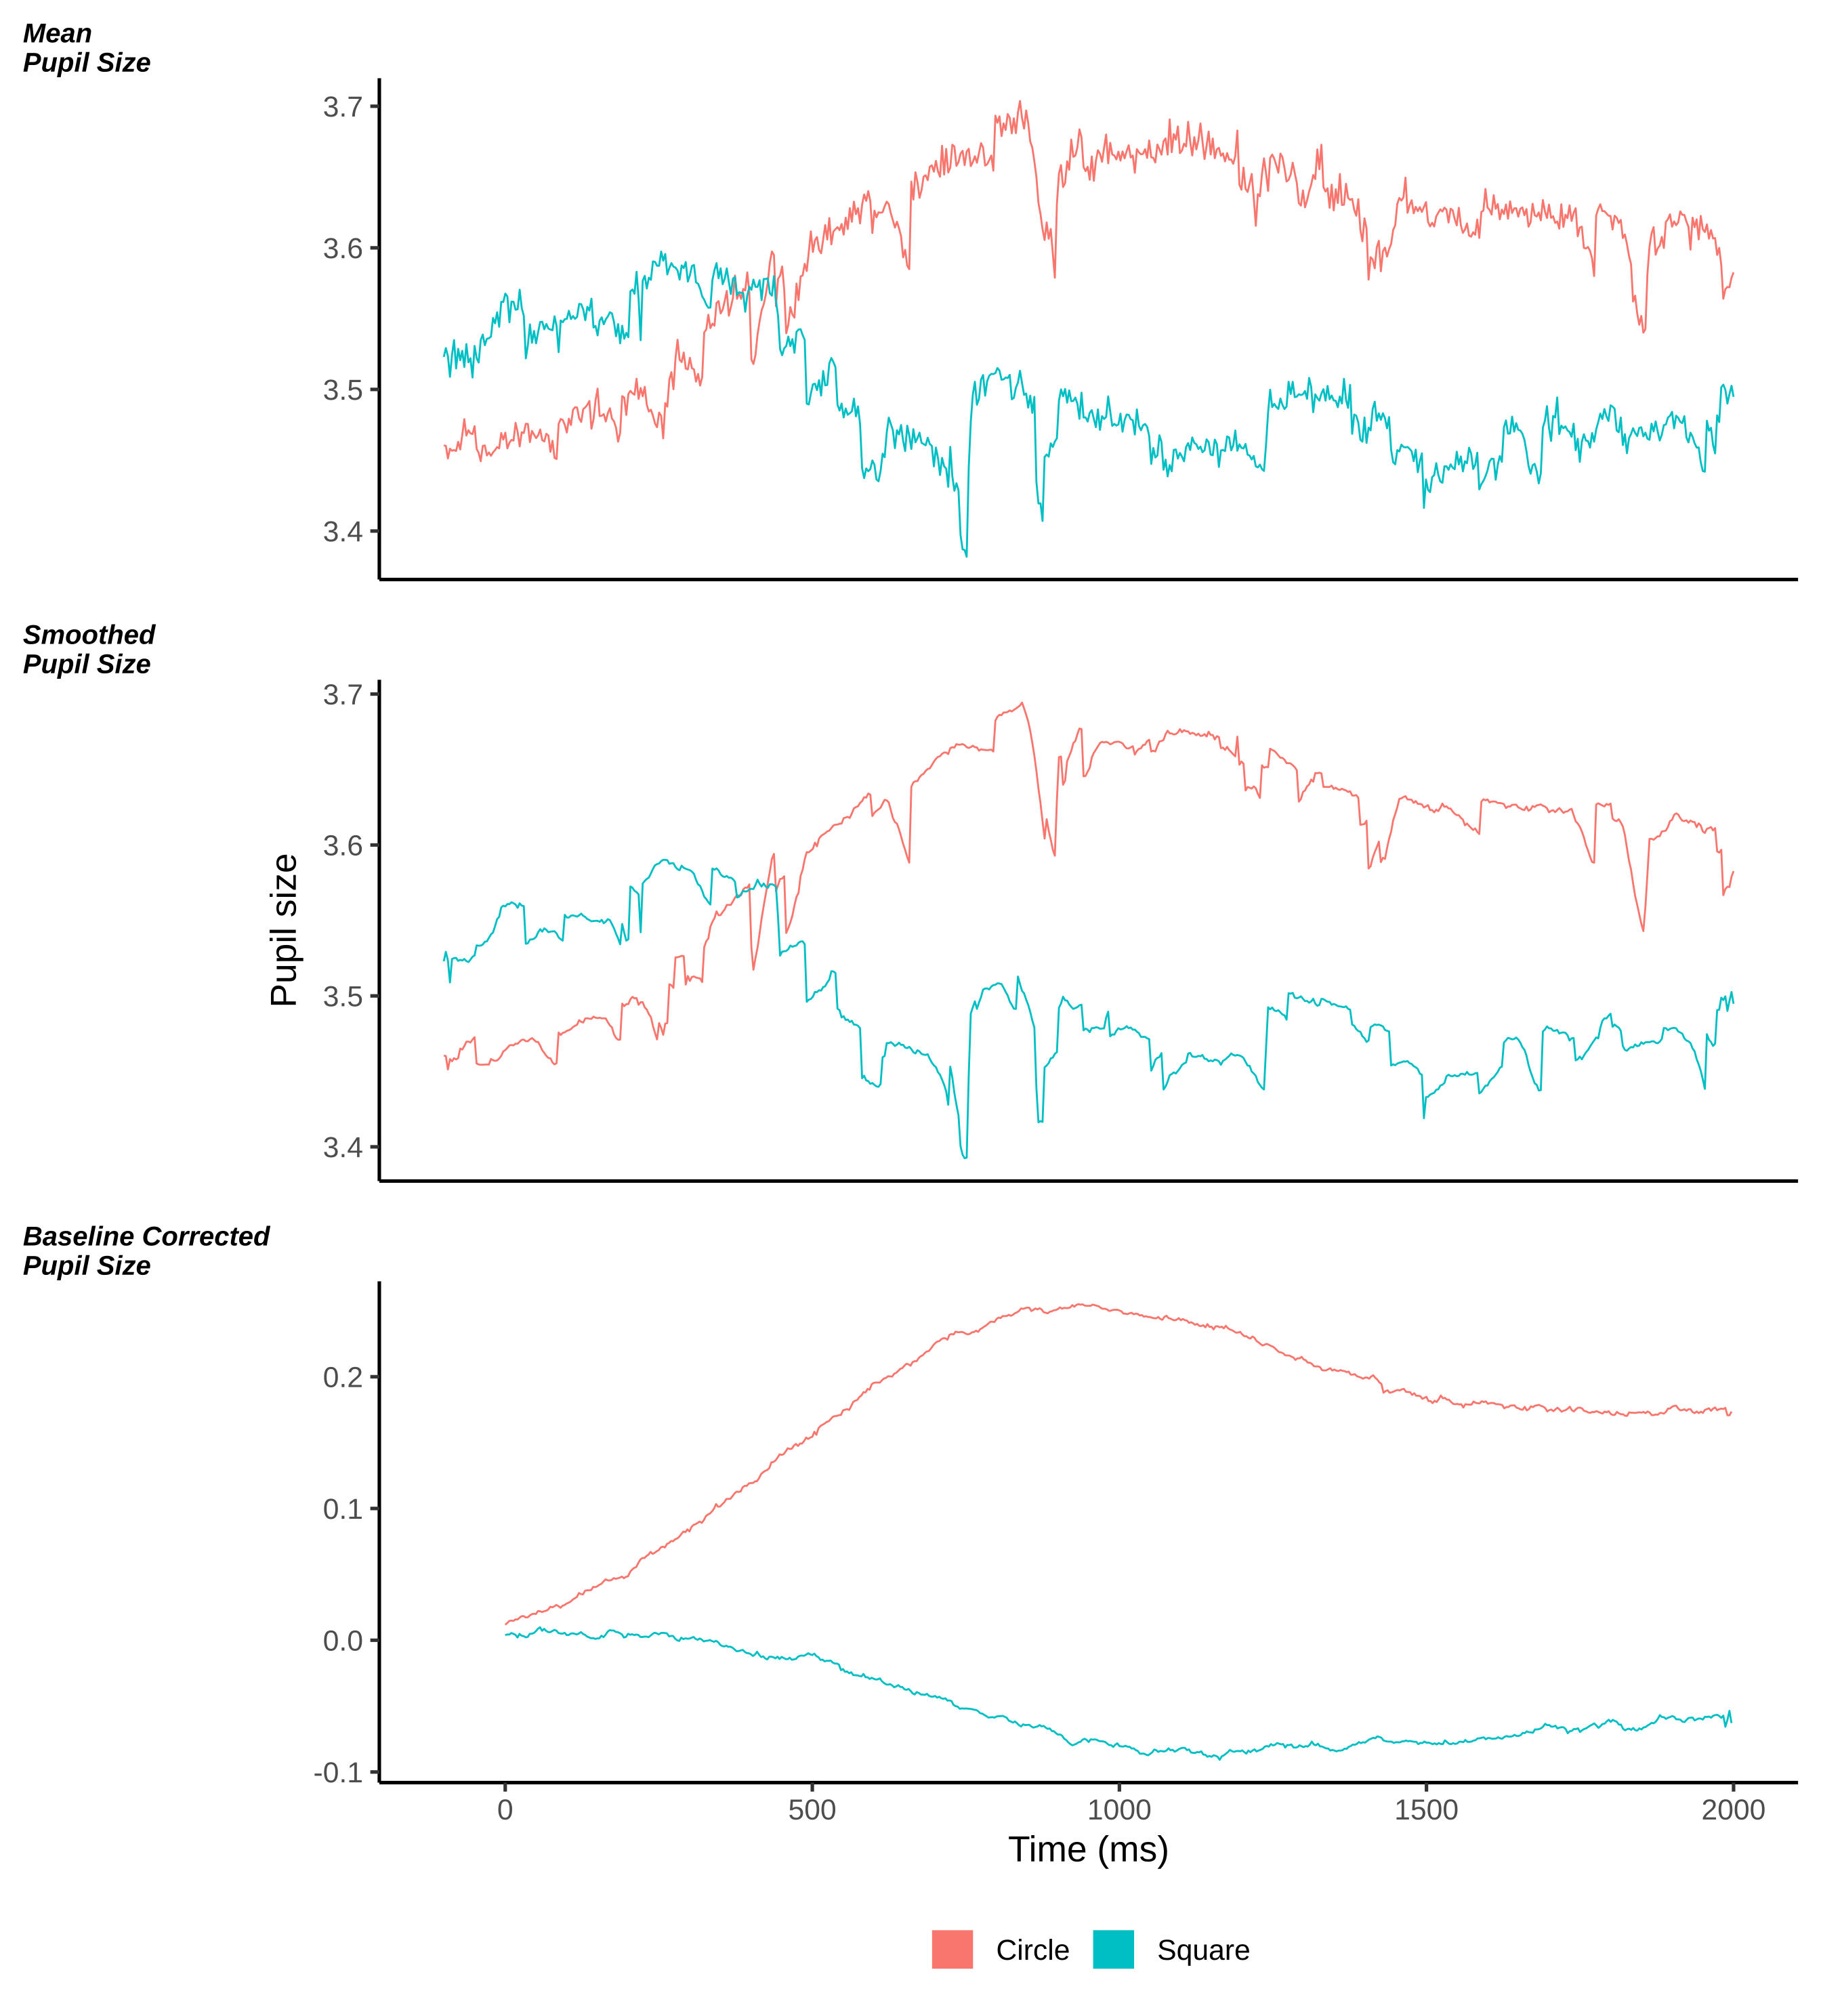

Generate this figure with R:
# Libraries and files --------------------------------------------------------------------

library(PupillometryR) # Library to process pupil signal
library(tidyverse) # Library to wrangle dataframes
library(patchwork)

csv_files = list.files(
  path = "resources\\Pupillometry\\RAW",
  pattern = "\\.csv$", # regex pattern to match .csv files
  full.names = TRUE # returns the full file paths
)


# Prepare data --------------------------------------------------------------------

## Event settings --------------------------------------------------------------------

# Settings to cut events
Fs = 300 # framerate
Step = 1000 / Fs

Pre_stim = 100 # pre stimulus time (100ms)
Post_stim = 2000 # post stimulus time (2000ms)
Pre_stim_samples = Pre_stim / Step # pre stimulus in samples
Post_stim_samples = Post_stim / Step # post stimulus in samples

# Time vector based on the event duration
Time = seq(
  from = -Pre_stim,
  by = Step,
  length.out = (Pre_stim + Post_stim) / Step
) # time vector

# Events to keep
Events_to_keep = c('Circle', 'Square')



# Rawplot all ------------------------------------------------------------

Raw_plot = vroom::vroom(csv_files) |> 
  filter(time<78000)


# 1) build a little data.frame of your event windows
event_windows <- Raw_plot %>%
  filter(Event %in% Events_to_keep) %>%
  mutate(
    xmin = time - 100,
    xmax = time + 2000
  )

P0 =  ggplot() +
  # shaded windows
  geom_rect( data = event_windows, inherit.aes = FALSE,
    aes(xmin = xmin, xmax = xmax, ymin = -Inf, ymax = Inf, fill = Event),
    alpha = 0.5
  ) +
  # then your original lines and vlines
  geom_line(data = Raw_plot, aes(x = time, y = R_P,   color = 'Right'), size = 1.1 ) +
  geom_line(data = Raw_plot, aes(x = time, y = L_P,   color = 'Left'), size = 1.1 ) +
  geom_vline(data = event_windows, aes(xintercept = time), size = 1.3 , linetype = 'dashed') +

  theme_classic(base_size = 35) +
  ylim(2, 4.8) +
  labs(color = 'Eye', fill = 'Event',
       linetype = 'Events', x = 'Time (ms)', y = 'Pupil size') +
  scale_color_manual(values = c(Right = '#4A6274', Left = '#E2725A')) +
  theme(legend.position = 'top') +
  guides(
    color = guide_legend(override.aes = list(lwd = 20)),
    fill     = guide_legend(override.aes = list(size = 16, alpha = 1))
  ) +
  facet_grid(
    rows = vars(Subject),
    labeller = labeller(Subject = as_labeller(function(x) {
      paste0("S", sub("^Subject_", "", x))
    }))
  )



P0
ggsave("Paper/1_Raw.svg", P0,
        width = 28, height = 12, dpi = 300)





## Event fixes --------------------------------------------------------------------

List_of_subject_dataframes = list() # Empty list to be filled with dataframes

# Loop for each subject
for (sub in 1:length(csv_files)) {
  Raw_data = read.csv(csv_files[sub]) # Raw data
  Events = filter(Raw_data, Event %in% Events_to_keep) %>% # filter data
    mutate(TrialN = seq(n()))

  # Loop for each event
  for (trial in 1:nrow(Events)) {
    # Extract the information
    Event = Events[trial, ]$Event
    TrialN = Events[trial, ]$TrialN

    # Event onset information
    Onset = Events[trial, ]$time
    Onset_index = which.min(abs(Raw_data$time - Onset))

    # Find the rows to update based on pre post samples
    rows_to_update = seq(
      Onset_index - Pre_stim_samples,
      Onset_index + Post_stim_samples - 1
    )

    # Repeat the values of interest for all the rows
    Raw_data[rows_to_update, 'time'] = Time
    Raw_data[rows_to_update, 'Event'] = Event
    Raw_data[rows_to_update, 'TrialN'] = TrialN
  }

  # Filter only events of interest
  Trial_data = Raw_data %>%
    filter(Event %in% Events_to_keep)

  # Add daframe to list
  List_of_subject_dataframes[[sub]] = Trial_data
}

# Combine the list of dataframes into 1 dataframe
Trial_data = bind_rows(List_of_subject_dataframes)


# Pre-processing -----------------------------------------------------------------

## Filter Out Trials with all NA -----------------------------------------------------------------

Trial_data = Trial_data %>%
  group_by(Subject, TrialN) %>%
  filter(!all(is.na(L_P) & is.na(R_P))) %>%
  ungroup()


## Make PupillometryR Data -----------------------------------------------------------------
PupilR_data = make_pupillometryr_data(
  data = Trial_data,
  subject = Subject,
  trial = TrialN,
  time = time,
  condition = Event
)

### Plot ------------------------------------------------------------------
plot(PupilR_data, pupil = L_P, group = 'condition', geom = 'line') +
  theme_classic(base_size = 40) +
  theme(
    legend.position = 'bottom',
    legend.title = element_blank()
  ) +
  guides(color = guide_legend(override.aes = list(lwd = 20)))


## Regress Data -----------------------------------------------------------------

Regressed_data = regress_data(data = PupilR_data, pupil1 = L_P, pupil2 = R_P)


## Calculate Mean Pupil -----------------------------------------------------------------

Mean_data = calculate_mean_pupil_size(
  data = Regressed_data,
  pupil1 = L_P,
  pupil2 = R_P
)

### Plot --------------------------------------------------------------------

P1 = plot(Mean_data, pupil = mean_pupil, group = 'condition', geom = 'line') +
  theme_classic(base_size = 40) +
  theme(
    legend.position = 'none',
    axis.title.x = element_blank(), # remove x-axis title
    axis.text.x = element_blank(), # remove x-axis labels
    axis.ticks.x = element_blank(), # remove x-axis ticks
    axis.title.y = element_blank())



## Lowpass Filter -----------------------------------------------------------------

filtered_data = filter_data(
  data = Mean_data,
  pupil = mean_pupil,
  filter = 'median',
  degree = 11
)

### Plot --------------------------------------------------------------------

plot(filtered_data, pupil = mean_pupil, group = 'condition', geom = 'line') +
  theme_bw(base_size = 40) +
  theme(
    legend.position = 'none') +
  guides(color = guide_legend(override.aes = list(lwd = 20)))


## Downsample -----------------------------------------------------------------

NewHz = 20

timebinSize = 1 / NewHz

Downsampled_data = downsample_time_data(
  data = filtered_data,
  pupil = mean_pupil,
  timebin_size = timebinSize,
  option = 'median'
)

# Plot --------------------------------------------------------------------

P2 = plot(
  Downsampled_data,
  pupil = mean_pupil,
  group = 'condition',
  geom = 'line'
) +
  labs(y = 'Pupil size')+
  theme_classic(base_size = 40) +
  theme(
    legend.position = 'none',
    axis.title.x = element_blank(), # remove x-axis title
    axis.text.x = element_blank(), # remove x-axis labels
    axis.ticks.x = element_blank()
  )

  ## Calculate Missing Data -----------------------------------------------------------------

  Missing_data = calculate_missing_data(Downsampled_data, mean_pupil)


## Clean Missing Data -----------------------------------------------------------------

Clean_data = clean_missing_data(
  Downsampled_data,
  pupil = mean_pupil,
  trial_threshold = .75,
  subject_trial_threshold = .75
)


## Detect Blinks -----------------------------------------------------------------

Blink_data = detect_blinks_by_velocity(
  Clean_data,
  mean_pupil,
  threshold = 0.1,
  extend_forward = 50,
  extend_back = 50
)


## Interpolate Data -----------------------------------------------------------------

Int_data = interpolate_data(
  data = Blink_data,
  pupil = mean_pupil,
  type = 'linear'
)


# Baseline correction -----------------------------------------------------

Base_data = baseline_data(
  data = Int_data,
  pupil = mean_pupil,
  start = -100,
  stop = 0
)

P3 = plot(Base_data, pupil = mean_pupil, group = 'condition', geom = 'line') +
  theme_classic(base_size = 40) +
  theme(
    legend.position = 'none',
    axis.title.x = element_blank(),
    axis.text.x = element_blank(),
    axis.ticks.x = element_blank(),
    axis.title.y = element_blank()
  ) +
  labs(y = "Baseline Corrected\nPupil Size")

# Remove the baseline
Final_data = subset_data(Base_data, start = 0)


### Final plot --------------------------------------------------------------

P4 = plot(Final_data, pupil = mean_pupil, group = 'condition',geom = 'line') +
  xlim(-100, 2000) +
  labs(x = 'Time (ms)') +
  theme_classic(base_size = 40) +
  theme(legend.position = 'bottom',
    legend.title = element_blank(),
    axis.title.y = element_blank())+
  guides(color = guide_legend(override.aes = list(lwd = 20)))

P4



# Plot toal ---------------------------------------------------------------




var_titles <- c("Mean\nPupil Size",
  "Smoothed\nPupil Size",
  "Baseline Corrected\nPupil Size")

(P1 / P2  / P4) +
  plot_annotation(
    tag_levels = list(var_titles),
    tag_prefix = "",
    tag_suffix = "",
    tag_sep    = " " ) &
  theme(
      plot.tag = element_text(
        family = "Times",                   # font family
        face   = "bold.italic",             # bold + italic
        size   = 30,                        # visible size
        hjust  = 0,                         # left-align tags
        vjust  = 1                          # nudge them down a bit
      )
    )

ggsave("Paper/PlotPupil.svg", 
       width = 28, height = 31, dpi = 300)






# MGCV Plot -------------------------------------------------------------------

library("mgcv")
library(easystats)


Final_data$Subject = as.factor(Final_data$Subject)
Final_data$Event = as.factor(Final_data$Event)

data_avg_time = Final_data %>%
  group_by(Event, time) %>%
  summarise(mean_pupil = mean(mean_pupil, na.rm=TRUE))




# Additive model
additive_model = bam(mean_pupil ~ Event
                     + s(time, by=Event, k=20)
                     + s(time, Subject, bs='fs', m=1),
                     data=Final_data)



# Data grid
datagrid = get_datagrid(additive_model, length = 100, include_random = T)

# Estimate expectation and uncertainty (Predicted and SE)
Est = estimate_expectation(additive_model, datagrid, exclude=c("s(time,Subject)"))


# Plot predictions with confidence intervals and the observed data
P5 = ggplot() +
  # Real data line
  geom_line(data = data_avg_time, aes(x=time, y=mean_pupil, color=Event), size=1.5) +
  
  # Predicted ribbons
  geom_ribbon(data = Est, aes(x=time, ymin = CI_low, ymax = CI_high,
                              fill = Event), alpha = 0.2) +
  
  # Predicted lines
  geom_line(data = Est, aes(x=time, y=Predicted, color=Event), lwd=4, linetype = "dashed") +
  
  labs(y = "Pupil Size", x = "Time (ms)") +
  theme_classic(base_size = 40) +
  theme(legend.position = 'bottom',
    legend.title = element_blank())+
  guides(color = guide_legend(override.aes = list(lwd = 20))) 

ggsave("Paper/MGCV.svg", P5,
       width = 28, height = 18, dpi = 300)




# TtoalPlot --------------------------------------------------------------


PP4 = P4+
  theme(legend.position = 'none')

PP5 =  P5 + 
  theme(plot.margin = unit(c(1, 1, 1, 6), "cm"),
  legend.position = 'none')



(P1 / P2 / PP4) | PP5

ggsave("Paper/PlotPupilFinal.svg", 
       width = 28, height = 12, dpi = 300)

